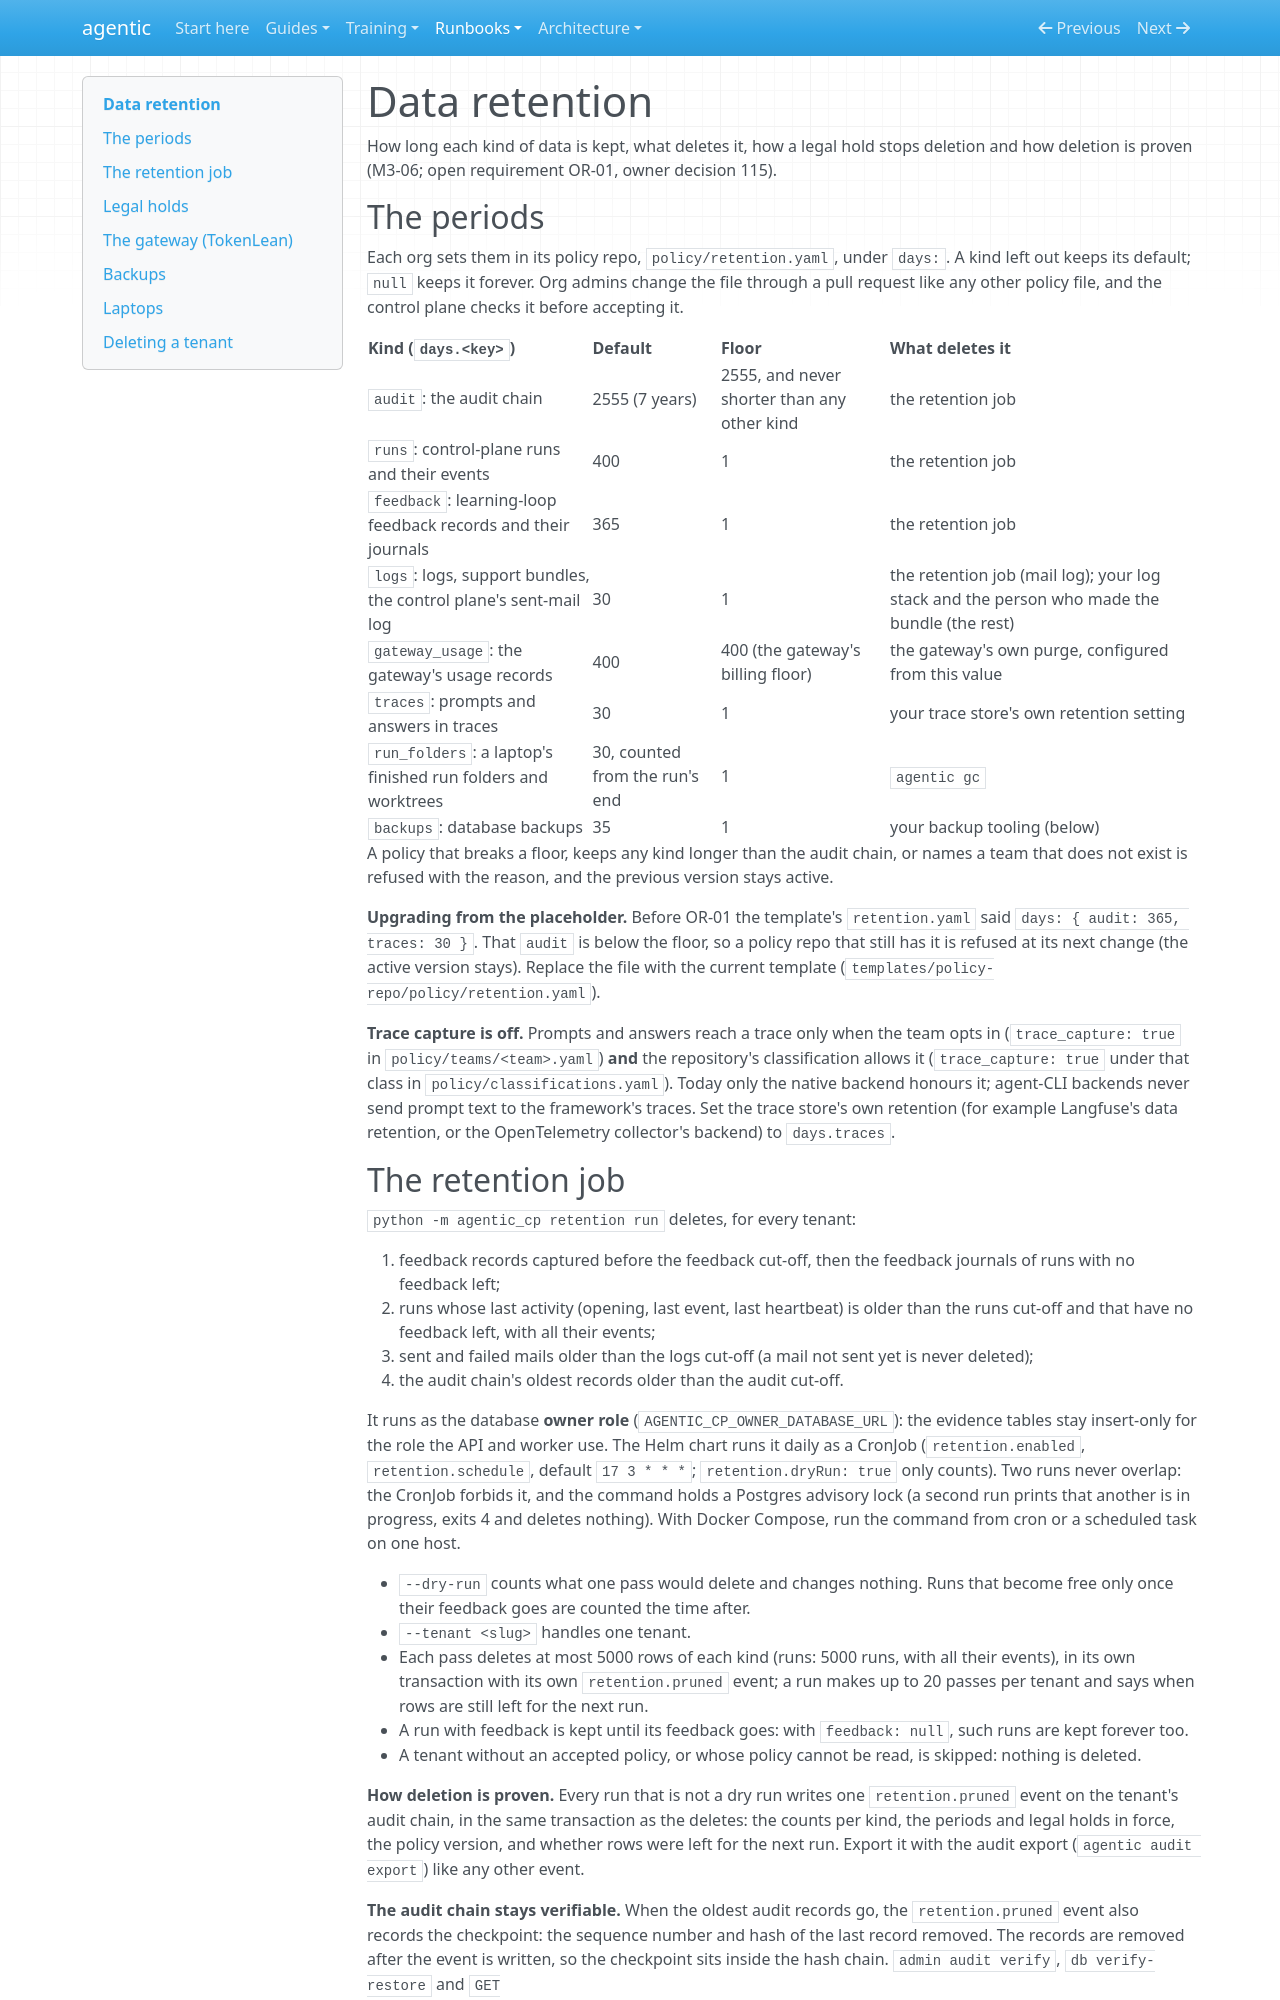

repository: cbeyondcloud/agentic-sdlc · page: runbooks/retention.html · generator: mkdocs

# Data retention

How long each kind of data is kept, what deletes it, how a legal hold stops deletion and how
deletion is proven (M3-06; open requirement OR-01, owner decision 115).

## The periods

Each org sets them in its policy repo, `policy/retention.yaml`, under `days:`. A kind left
out keeps its default; `null` keeps it forever. Org admins change the file through a pull
request like any other policy file, and the control plane checks it before accepting it.

| Kind (`days.<key>`) | Default | Floor | What deletes it |
|---|---|---|---|
| `audit`: the audit chain | 2555 (7 years) | 2555, and never shorter than any other kind | the retention job |
| `runs`: control-plane runs and their events | 400 | 1 | the retention job |
| `feedback`: learning-loop feedback records and their journals | 365 | 1 | the retention job |
| `logs`: logs, support bundles, the control plane's sent-mail log | 30 | 1 | the retention job (mail log); your log stack and the person who made the bundle (the rest) |
| `gateway_usage`: the gateway's usage records | 400 | 400 (the gateway's billing floor) | the gateway's own purge, configured from this value |
| `traces`: prompts and answers in traces | 30 | 1 | your trace store's own retention setting |
| `run_folders`: a laptop's finished run folders and worktrees | 30, counted from the run's end | 1 | `agentic gc` |
| `backups`: database backups | 35 | 1 | your backup tooling (below) |

A policy that breaks a floor, keeps any kind longer than the audit chain, or names a team
that does not exist is refused with the reason, and the previous version stays active.

**Upgrading from the placeholder.** Before OR-01 the template's `retention.yaml` said
`days: { audit: 365, traces: 30 }`. That `audit` is below the floor, so a policy repo that
still has it is refused at its next change (the active version stays). Replace the file
with the current template (`templates/policy-repo/policy/retention.yaml`).

**Trace capture is off.** Prompts and answers reach a trace only when the team opts in
(`trace_capture: true` in `policy/teams/<team>.yaml`) **and** the repository's
classification allows it (`trace_capture: true` under that class in
`policy/classifications.yaml`). Today only the native backend honours it; agent-CLI
backends never send prompt text to the framework's traces. Set the trace store's own
retention (for example Langfuse's data retention, or the OpenTelemetry collector's
backend) to `days.traces`.
